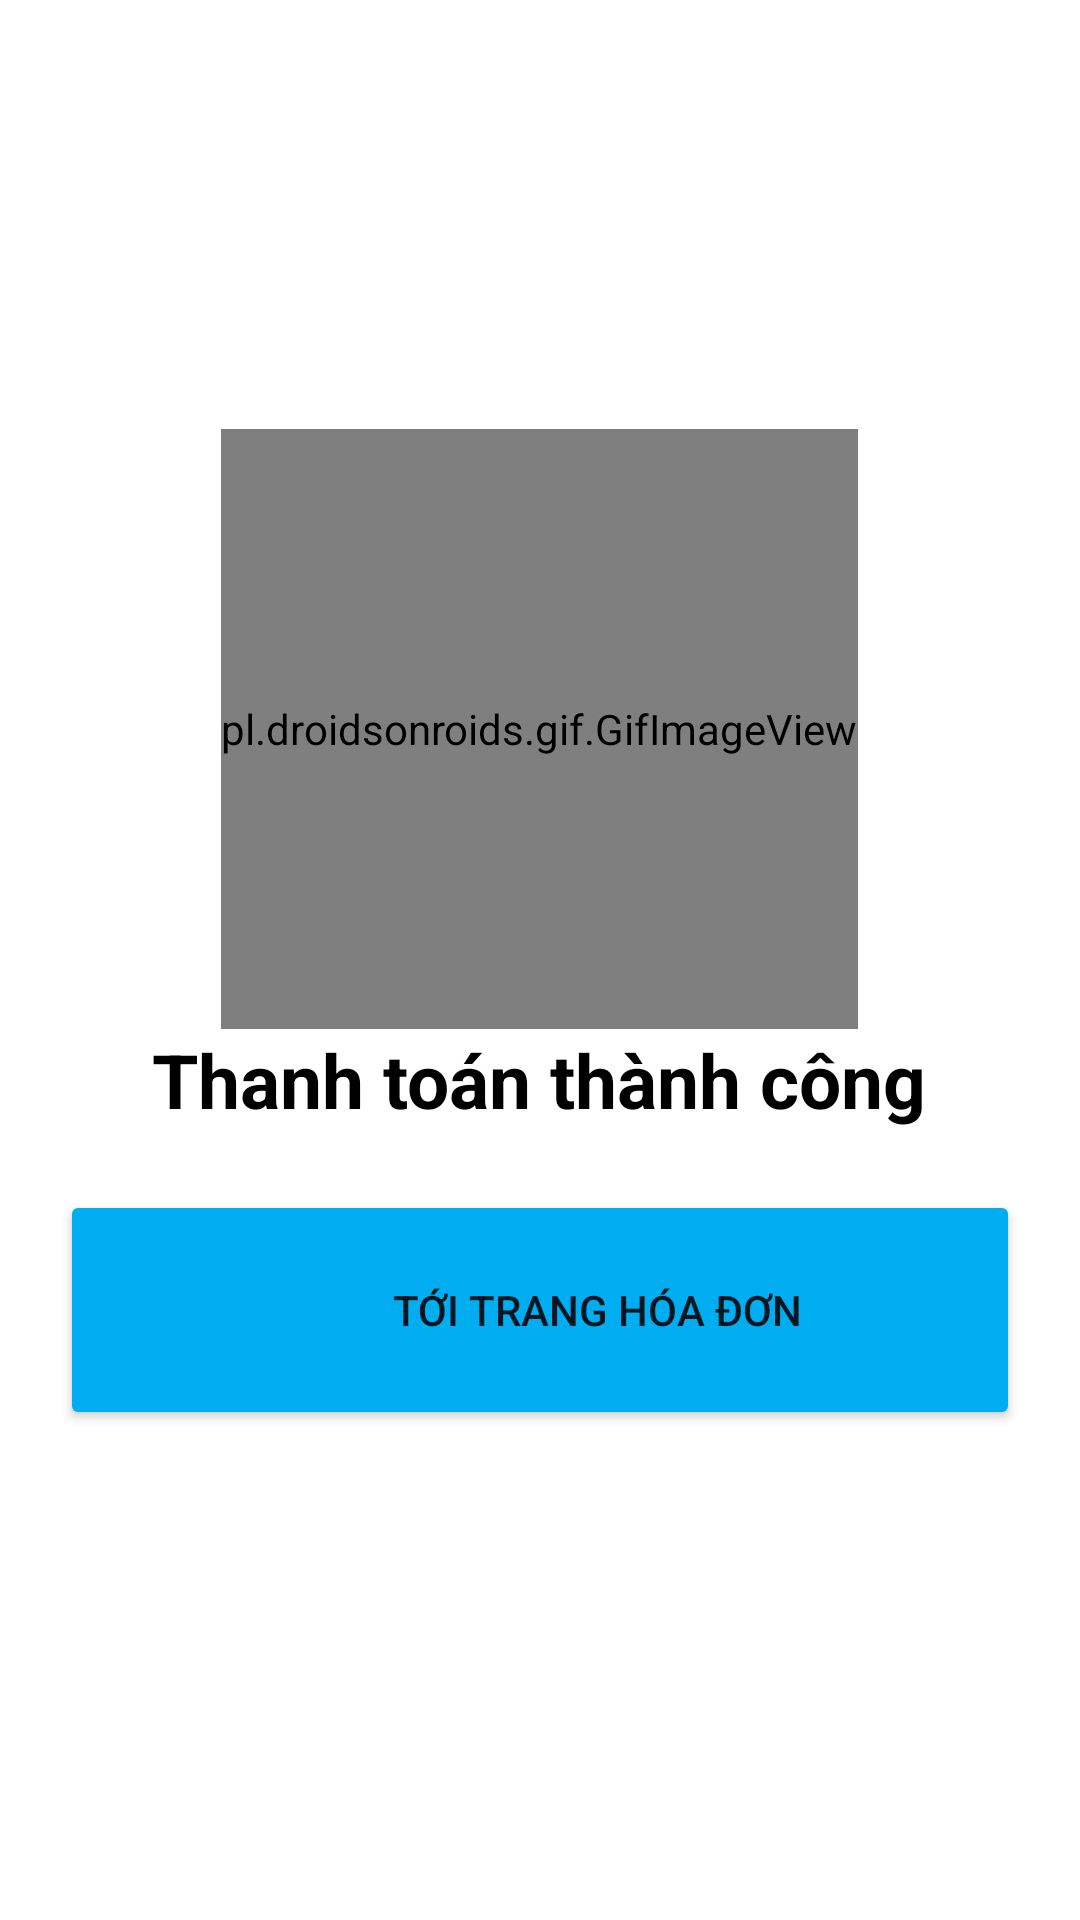

Here is an Android app screen rendered from its layout file. Give the layout XML and the strings, colors and styles it references.
<!-- AndroidManifest.xml: application theme Theme.Demotiki -->
<!-- res/layout/dialog_thanhtoanthanhcong.xml -->
<?xml version="1.0" encoding="utf-8"?>
<LinearLayout xmlns:android="http://schemas.android.com/apk/res/android"
    android:layout_width="match_parent"
    android:layout_height="wrap_content"
    android:orientation="vertical"
    android:gravity="center">
    <pl.droidsonroids.gif.GifImageView
    android:layout_width="wrap_content"
    android:layout_height="200dp"
    android:src="@drawable/thanhcong"
    />
    <TextView
        android:layout_width="wrap_content"
        android:layout_height="wrap_content"
        android:textColor="@color/black"
        android:text="Thanh toán thành công"
        android:textSize="25dp"
        android:textStyle="bold"
        />
    <Button
        android:id="@+id/btn_toitrangbill"
        android:layout_width="match_parent"
        android:layout_margin="20dp"
        android:layout_height="80dp"
        android:drawableEnd="@drawable/baseline_navigate_next_24_2"
        android:paddingLeft="50dp"
        android:text="Tới trang hóa đơn"
        android:backgroundTint="#00adf1"/>
</LinearLayout>
<!-- resources referenced by this layout -->
<resources>
  <color name="black">#FF000000</color>
  <style name="Theme.Demotiki" parent="Base.Theme.Demotiki" />
  <style name="Base.Theme.Demotiki" parent="Theme.MaterialComponents.DayNight.NoActionBar">
          
          
      </style>
</resources>
